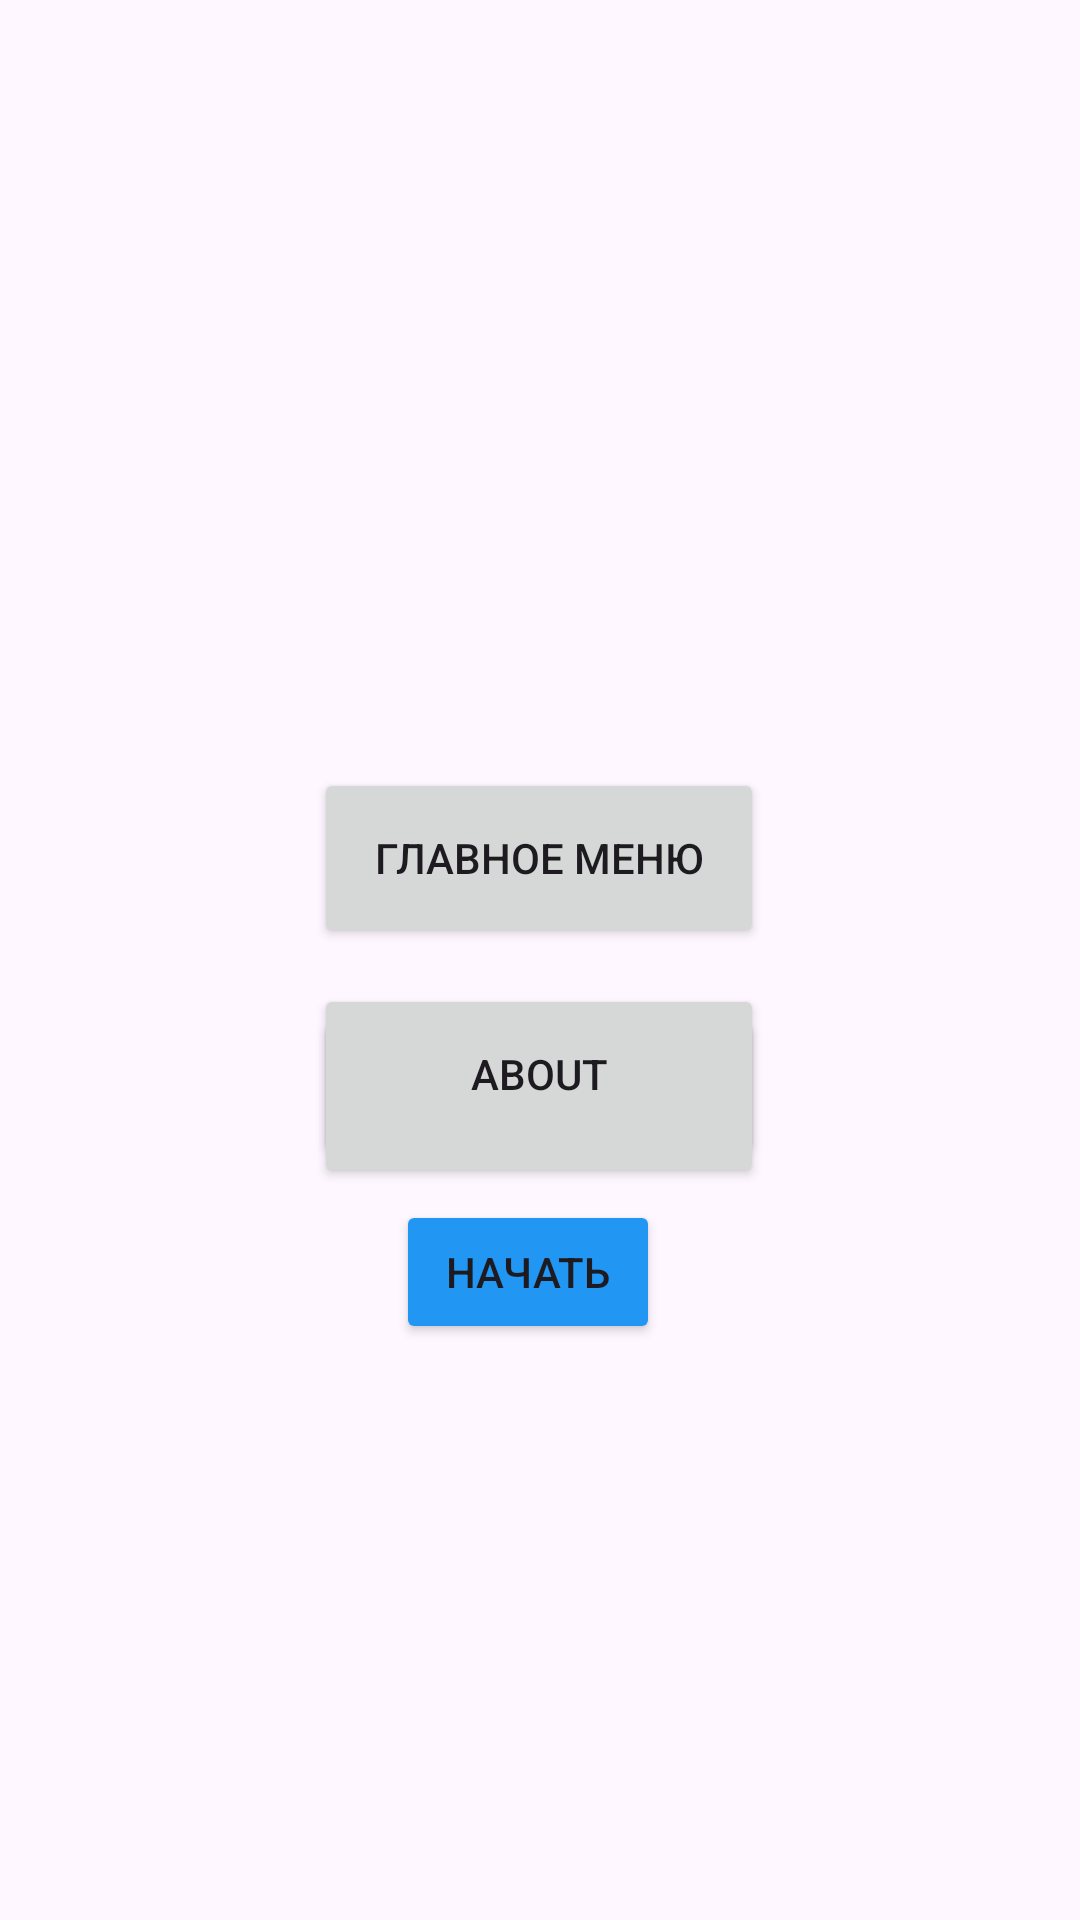

This screen was rendered from an Android layout file. Write that file and the resources it references.
<!-- AndroidManifest.xml: application theme Theme.MagicChess -->
<!-- res/layout/activity_main.xml -->
<?xml version="1.0" encoding="utf-8"?>
<androidx.constraintlayout.widget.ConstraintLayout xmlns:android="http://schemas.android.com/apk/res/android"
    xmlns:app="http://schemas.android.com/apk/res-auto"
    xmlns:tools="http://schemas.android.com/tools"
    android:id="@+id/about_2"
    android:layout_width="match_parent"
    android:layout_height="match_parent"
    tools:context=".MainActivity">

    <Button
        android:id="@+id/menu"
        android:layout_width="150dp"
        android:layout_height="60dp"
        android:layout_marginTop="256dp"
        android:text="Главное меню"
        app:layout_constraintEnd_toEndOf="parent"
        app:layout_constraintHorizontal_bias="0.498"
        app:layout_constraintStart_toStartOf="parent"
        app:layout_constraintTop_toTopOf="parent" />

    <Button
        android:id="@+id/settings"
        android:layout_width="150dp"
        android:layout_height="60dp"
        android:layout_marginTop="20dp"
        android:text="Настройки"
        app:layout_constraintBottom_toBottomOf="parent"
        app:layout_constraintEnd_toEndOf="parent"
        app:layout_constraintHorizontal_bias="0.498"
        app:layout_constraintStart_toStartOf="parent"
        app:layout_constraintTop_toBottomOf="@+id/menu"
        app:layout_constraintVertical_bias="0.0" />

    <Button
        android:id="@+id/button_start"
        android:layout_width="wrap_content"
        android:layout_height="wrap_content"
        android:layout_marginBottom="192dp"
        android:backgroundTint="#2196F3"
        android:text="Начать"
        app:layout_constraintBottom_toBottomOf="parent"
        app:layout_constraintEnd_toEndOf="parent"
        app:layout_constraintHorizontal_bias="0.485"
        app:layout_constraintStart_toStartOf="parent" />

    <Button
        android:id="@+id/button_about"
        android:layout_width="150dp"
        android:layout_height="60dp"
        android:layout_marginBottom="12dp"
        android:text="About"
        app:layout_constraintBottom_toTopOf="@+id/button_start"
        app:layout_constraintEnd_toEndOf="parent"
        app:layout_constraintHorizontal_bias="0.498"
        app:layout_constraintStart_toStartOf="parent" />

</androidx.constraintlayout.widget.ConstraintLayout>
<!-- resources referenced by this layout -->
<resources>
  <style name="Theme.MagicChess" parent="Base.Theme.MagicChess" />
  <style name="Base.Theme.MagicChess" parent="Theme.Material3.DayNight.NoActionBar">
          
          
      </style>
</resources>
